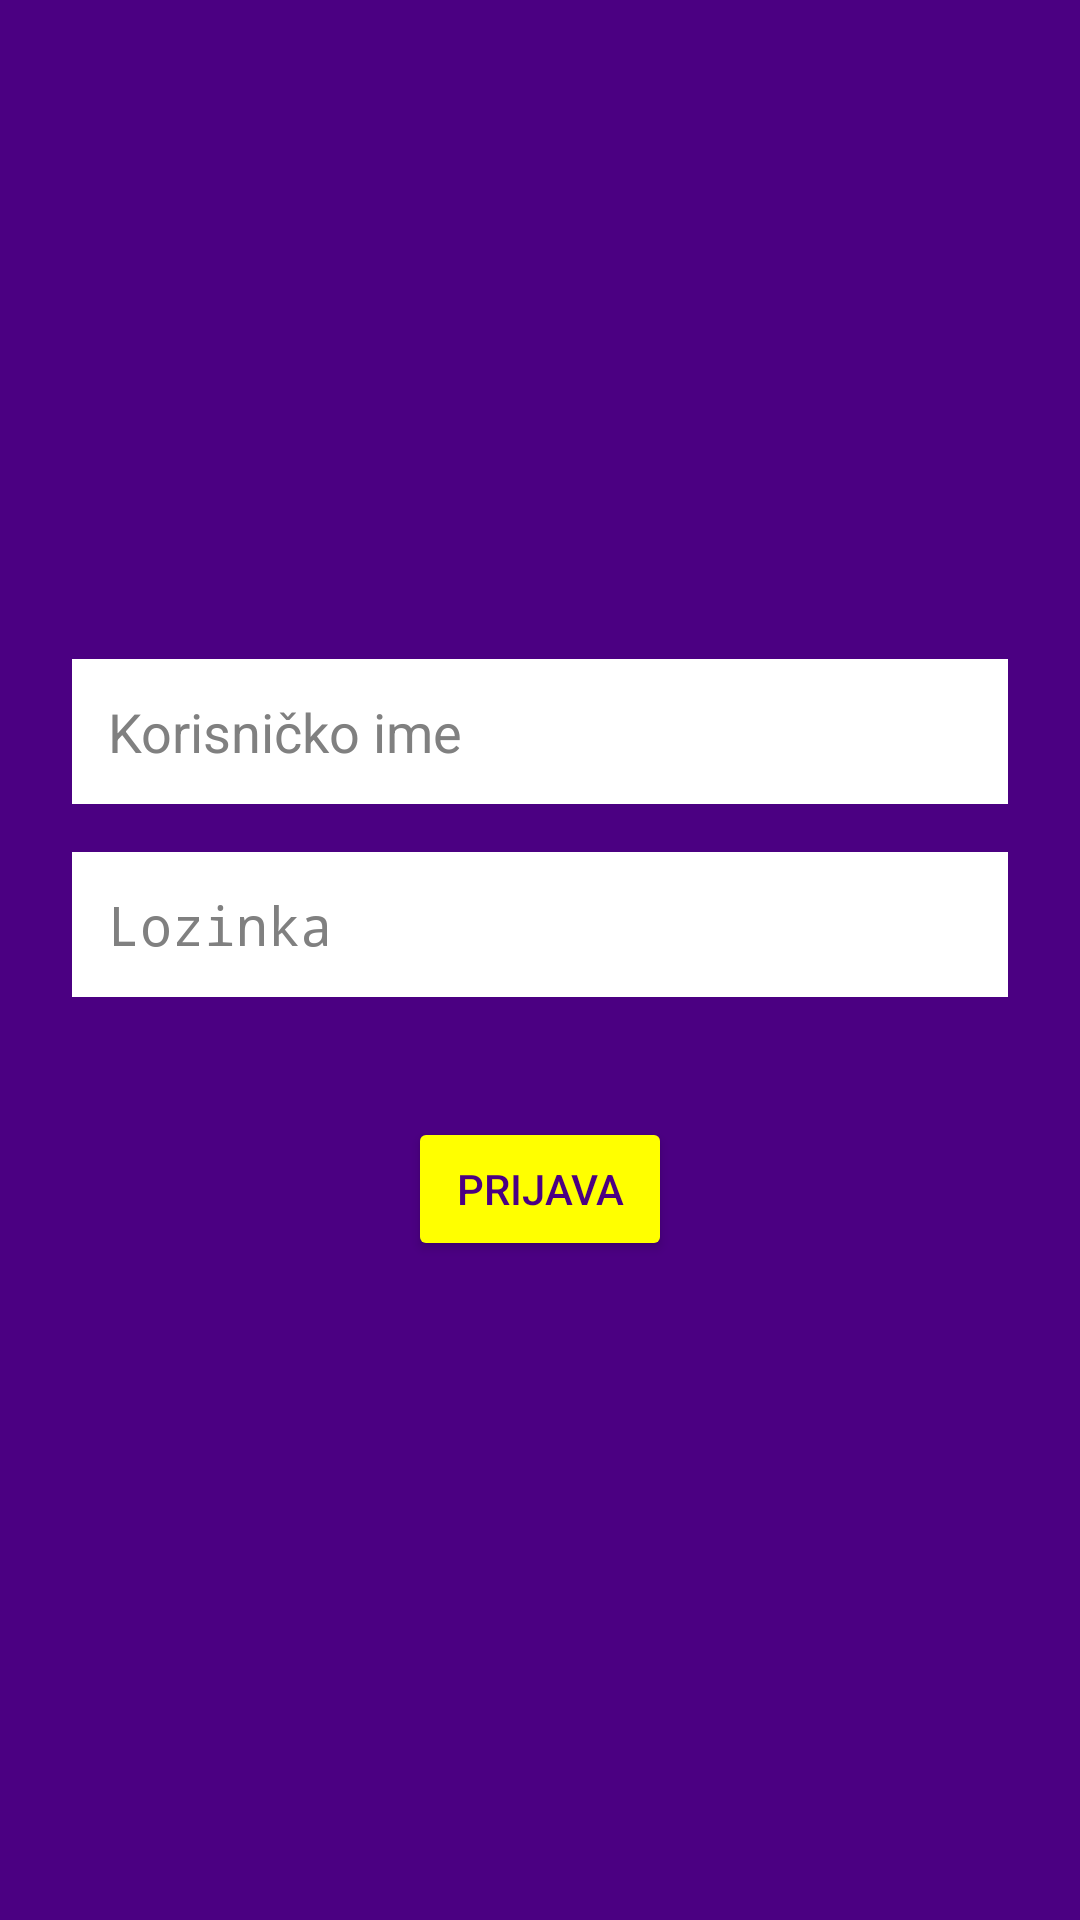

Here is an Android app screen rendered from its layout file. Give the layout XML and the strings, colors and styles it references.
<!-- AndroidManifest.xml: application theme Theme.QuizifyRAMPU -->
<!-- res/layout/activity_login.xml -->
<?xml version="1.0" encoding="utf-8"?>
<androidx.constraintlayout.widget.ConstraintLayout xmlns:android="http://schemas.android.com/apk/res/android"
    android:layout_width="match_parent"
    android:layout_height="match_parent">

    <LinearLayout
        android:layout_width="match_parent"
        android:layout_height="match_parent"
        android:orientation="vertical"
        android:gravity="center"
        android:padding="24dp"
        android:background="#4B0082">

        
        <EditText
            android:id="@+id/et_login_username"
            android:layout_width="match_parent"
            android:layout_height="wrap_content"
            android:hint="Korisničko ime"
            android:background="#FFFFFF"
            android:padding="12dp"
            android:textColor="#000000"
            android:textColorHint="#808080"
            android:layout_marginBottom="16dp" />

        
        <EditText
            android:id="@+id/et_login_password"
            android:layout_width="match_parent"
            android:layout_height="wrap_content"
            android:hint="Lozinka"
            android:inputType="textPassword"
            android:background="#FFFFFF"
            android:padding="12dp"
            android:textColor="#000000"
            android:textColorHint="#808080"
            android:layout_marginBottom="24dp" />

        
        <Button
            android:id="@+id/btn_login"
            android:layout_width="wrap_content"
            android:layout_height="wrap_content"
            android:text="Prijava"
            android:backgroundTint="#FFFF00"
            android:textColor="#4B0082"
            android:padding="12dp"
            android:layout_marginTop="16dp" />
    </LinearLayout>

</androidx.constraintlayout.widget.ConstraintLayout>
<!-- resources referenced by this layout -->
<resources>
  <style name="Theme.QuizifyRAMPU" parent="android:Theme.Material.Light.NoActionBar" />
</resources>
